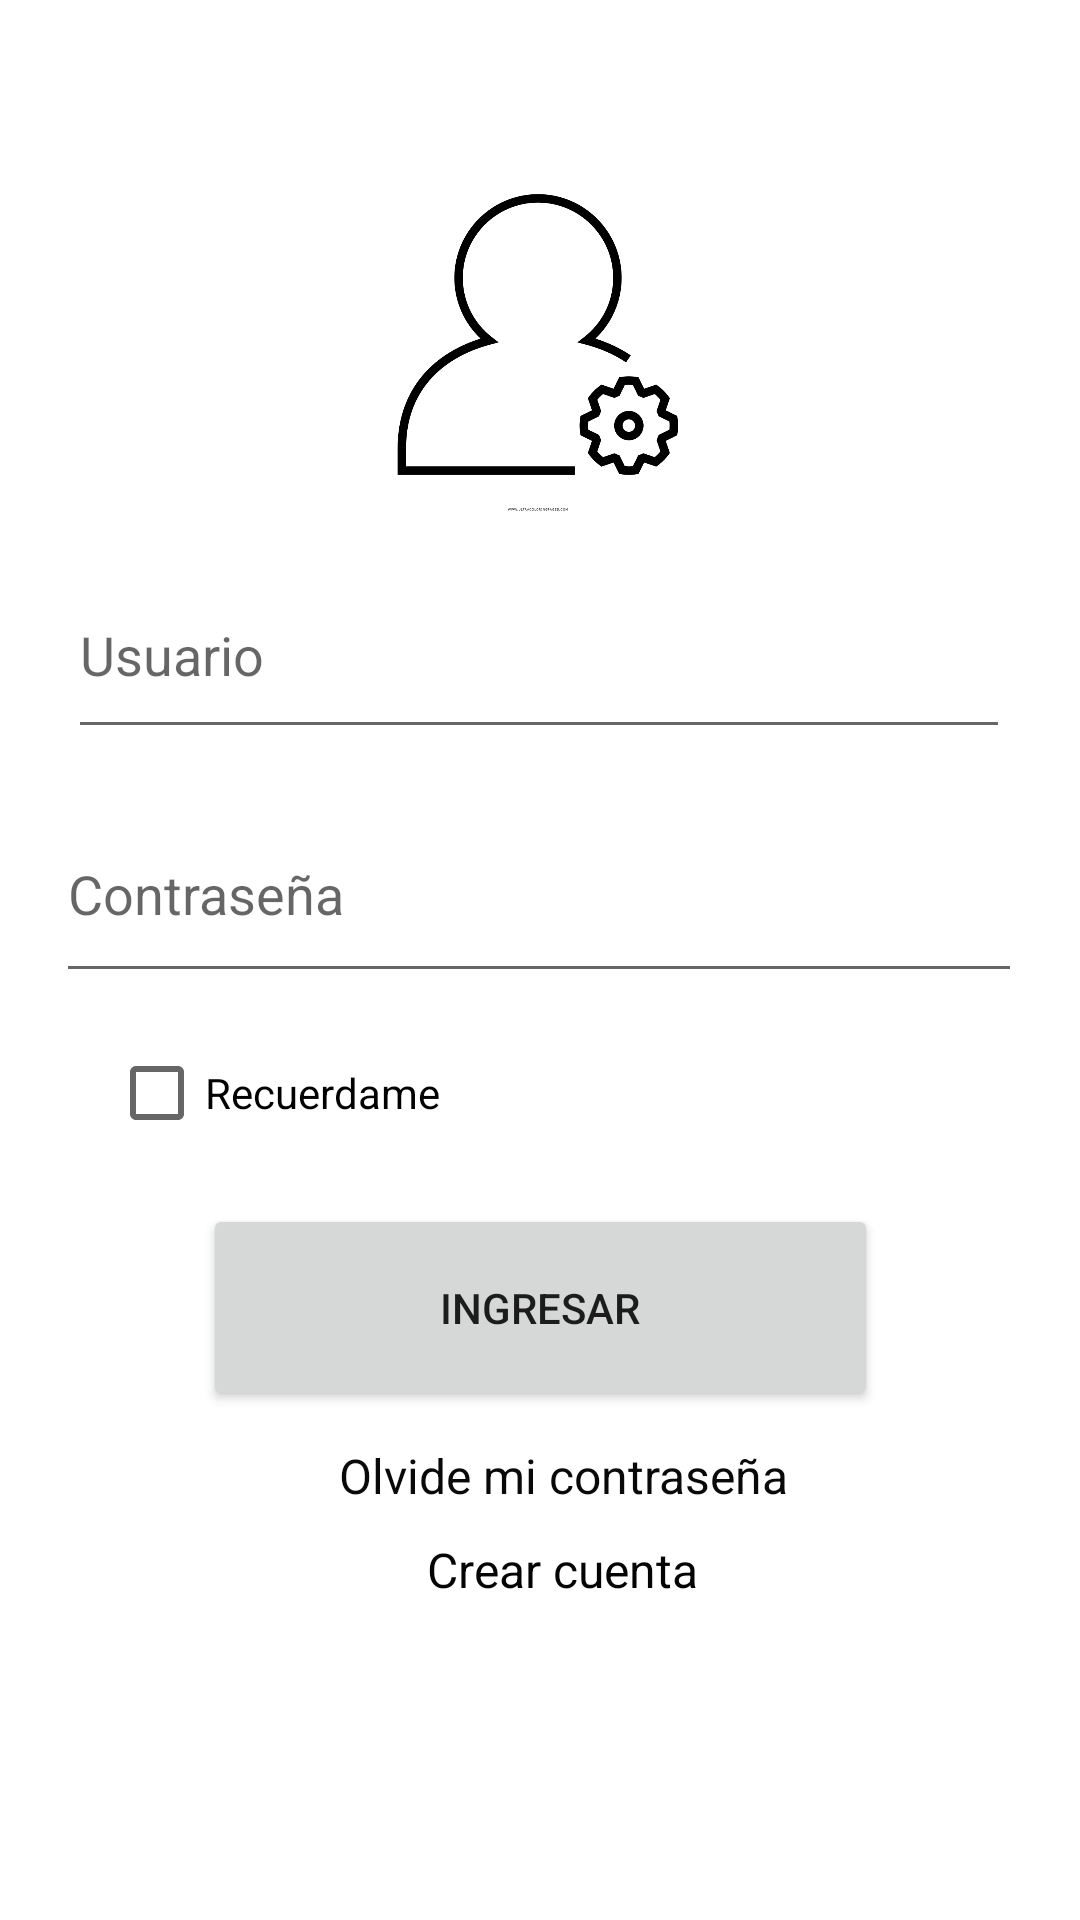

Layout XML and referenced resources for this Android screen:
<!-- AndroidManifest.xml: application theme Theme.MyGarbage -->
<!-- res/layout/activity_main.xml -->
<?xml version="1.0" encoding="utf-8"?>
<androidx.constraintlayout.widget.ConstraintLayout xmlns:android="http://schemas.android.com/apk/res/android"
    xmlns:app="http://schemas.android.com/apk/res-auto"
    xmlns:tools="http://schemas.android.com/tools"
    android:layout_width="match_parent"
    android:layout_height="match_parent"
    tools:context=".MainActivity">

    <ImageView
        android:id="@+id/imageView"
        android:layout_width="188dp"
        android:layout_height="121dp"
        app:layout_constraintBottom_toBottomOf="parent"
        app:layout_constraintEnd_toEndOf="parent"
        app:layout_constraintHorizontal_bias="0.497"
        app:layout_constraintStart_toStartOf="parent"
        app:layout_constraintTop_toTopOf="parent"
        app:layout_constraintVertical_bias="0.098"
        app:srcCompat="@drawable/cb0622b783e522dfe62f11be437089ce" />

    <EditText
        android:id="@+id/idContra"
        android:layout_width="322dp"
        android:layout_height="69dp"
        android:ems="10"
        android:hint="@string/Contraseña"
        android:inputType="textPassword"
        app:layout_constraintBottom_toBottomOf="parent"
        app:layout_constraintEnd_toEndOf="parent"
        app:layout_constraintHorizontal_bias="0.494"
        app:layout_constraintStart_toStartOf="parent"
        app:layout_constraintTop_toTopOf="parent"
        app:layout_constraintVertical_bias="0.459" />

    <Button
        android:id="@+id/btIngresar"
        android:layout_width="225dp"
        android:layout_height="69dp"
        android:onClick="login"
        android:text="@string/BTNingresar"
        app:layout_constraintBottom_toBottomOf="parent"
        app:layout_constraintEnd_toEndOf="parent"
        app:layout_constraintStart_toStartOf="parent"
        app:layout_constraintTop_toTopOf="parent"
        app:layout_constraintVertical_bias="0.703" />

    <CheckBox
        android:id="@+id/cbRecuerdame"
        android:layout_width="wrap_content"
        android:layout_height="wrap_content"
        android:text="@string/recuerdame"
        app:layout_constraintBottom_toBottomOf="parent"
        app:layout_constraintEnd_toEndOf="parent"
        app:layout_constraintHorizontal_bias="0.146"
        app:layout_constraintStart_toStartOf="parent"
        app:layout_constraintTop_toTopOf="parent"
        app:layout_constraintVertical_bias="0.575" />

    <TextView
        android:id="@+id/CrearCuenta"
        android:layout_width="95dp"
        android:layout_height="22dp"
        android:clickable="true"
        android:onClick="crearCuenta"
        android:text="@string/cuenta"
        android:textColor="#040404"
        android:textColorHint="#070707"
        android:textSize="16sp"
        app:layout_constraintBottom_toBottomOf="parent"
        app:layout_constraintEnd_toEndOf="parent"
        app:layout_constraintHorizontal_bias="0.537"
        app:layout_constraintStart_toStartOf="parent"
        app:layout_constraintTop_toTopOf="parent"
        app:layout_constraintVertical_bias="0.829" />

    <TextView
        android:id="@+id/OlvideContra"
        android:layout_width="wrap_content"
        android:layout_height="wrap_content"
        android:onClick="olvideContra"
        android:text="@string/olvidar"
        android:textColor="#090909"
        android:textColorHint="#040303"
        android:textSize="16sp"
        app:layout_constraintBottom_toBottomOf="parent"
        app:layout_constraintEnd_toEndOf="parent"
        app:layout_constraintHorizontal_bias="0.538"
        app:layout_constraintStart_toStartOf="parent"
        app:layout_constraintTop_toTopOf="parent"
        app:layout_constraintVertical_bias="0.778" />

    <EditText
        android:id="@+id/etUsuario1"
        android:layout_width="314dp"
        android:layout_height="66dp"
        android:ems="10"
        android:hint="Usuario"
        android:inputType="textPersonName"
        app:layout_constraintBottom_toBottomOf="parent"
        app:layout_constraintEnd_toEndOf="parent"
        app:layout_constraintHorizontal_bias="0.494"
        app:layout_constraintStart_toStartOf="parent"
        app:layout_constraintTop_toTopOf="parent"
        app:layout_constraintVertical_bias="0.32" />

</androidx.constraintlayout.widget.ConstraintLayout>
<!-- resources referenced by this layout -->
<resources>
  <!-- drawable cb0622b783e522dfe62f11be437089ce: png bitmap (drawable, 28121 bytes) -->
  <string name="BTNingresar">Ingresar</string>
  <string name="cuenta">Crear cuenta</string>
  <string name="olvidar">Olvide mi contraseña</string>
  <string name="recuerdame">Recuerdame</string>
  <style name="Theme.MyGarbage" parent="Theme.MaterialComponents.DayNight.NoActionBar">
          
          <item name="colorPrimary">@color/purple_500</item>
          <item name="colorPrimaryVariant">@color/purple_700</item>
          <item name="colorOnPrimary">@color/white</item>
          
          <item name="colorSecondary">@color/teal_200</item>
          <item name="colorSecondaryVariant">@color/teal_700</item>
          <item name="colorOnSecondary">@color/black</item>
          
          <item name="android:statusBarColor" tools:targetApi="l">?attr/colorPrimaryVariant</item>
          
      </style>
  <!-- not gathered from this repository: default colours our renderer supplied (Android Studio template values) -->
  <color name="purple_500">#FF6200EE</color>
  <color name="purple_700">#FF3700B3</color>
  <color name="teal_200">#FF03DAC5</color>
  <color name="teal_700">#FF018786</color>
  <color name="black">#FF000000</color>
  <color name="white">#FFFFFFFF</color>
</resources>
